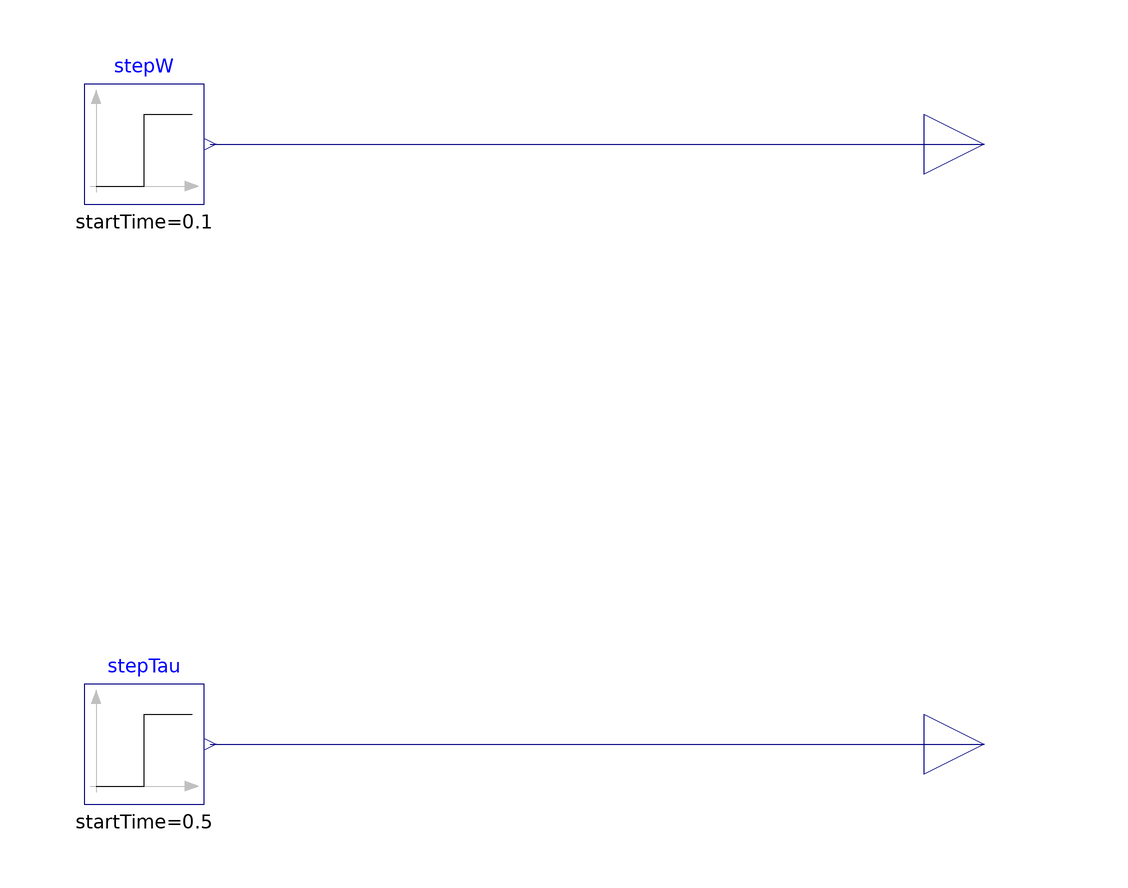

This picture is the connection diagram that the Modelica source below describes through its graphical annotations.

model Stimuli
    Modelica.Blocks.Sources.Step stepTau(startTime = 0.5, height = 3) annotation (
      Placement(transformation(extent = {{-10, -10}, {10, 10}}, rotation = 0, origin = {-30, -50})));
    Modelica.Blocks.Sources.Step stepW(startTime = 0.1, height = 10) annotation (
      Placement(transformation(extent = {{-40, 40}, {-20, 60}}, rotation = 0)));
    Modelica.Blocks.Interfaces.RealOutput w_desired annotation (
      Placement(transformation(extent = {{100, 40}, {120, 60}}), iconTransformation(extent = {{100, 40}, {120, 60}})));
    Modelica.Blocks.Interfaces.RealOutput LoadTorque_Nm annotation (
      Placement(transformation(extent = {{100, -60}, {120, -40}}), iconTransformation(extent = {{100, -60}, {120, -40}})));
  equation
    connect(stepW.y, w_desired) annotation (
      Line(points = {{-19, 50}, {110, 50}}, color = {0, 0, 127}, smooth = Smooth.None));
    connect(stepTau.y, LoadTorque_Nm) annotation (
      Line(points = {{-19, -50}, {110, -50}}, color = {0, 0, 127}, smooth = Smooth.None));
    annotation (
      Diagram(coordinateSystem(preserveAspectRatio = false, extent = {{-100, -100}, {100, 100}})),
      Icon(graphics={  Rectangle(extent = {{-100, 100}, {100, -100}}, lineColor = {28, 108, 200}, fillColor = {170, 255, 255},
              fillPattern =                                                                                                                  FillPattern.Solid), Text(extent = {{-60, 60}, {100, 40}}, lineColor = {28, 108, 200}, textString = "w_desired"), Text(extent = {{-36, -40}, {100, -60}}, lineColor = {28, 108, 200}, textString = "tau_load")}));
  end Stimuli;